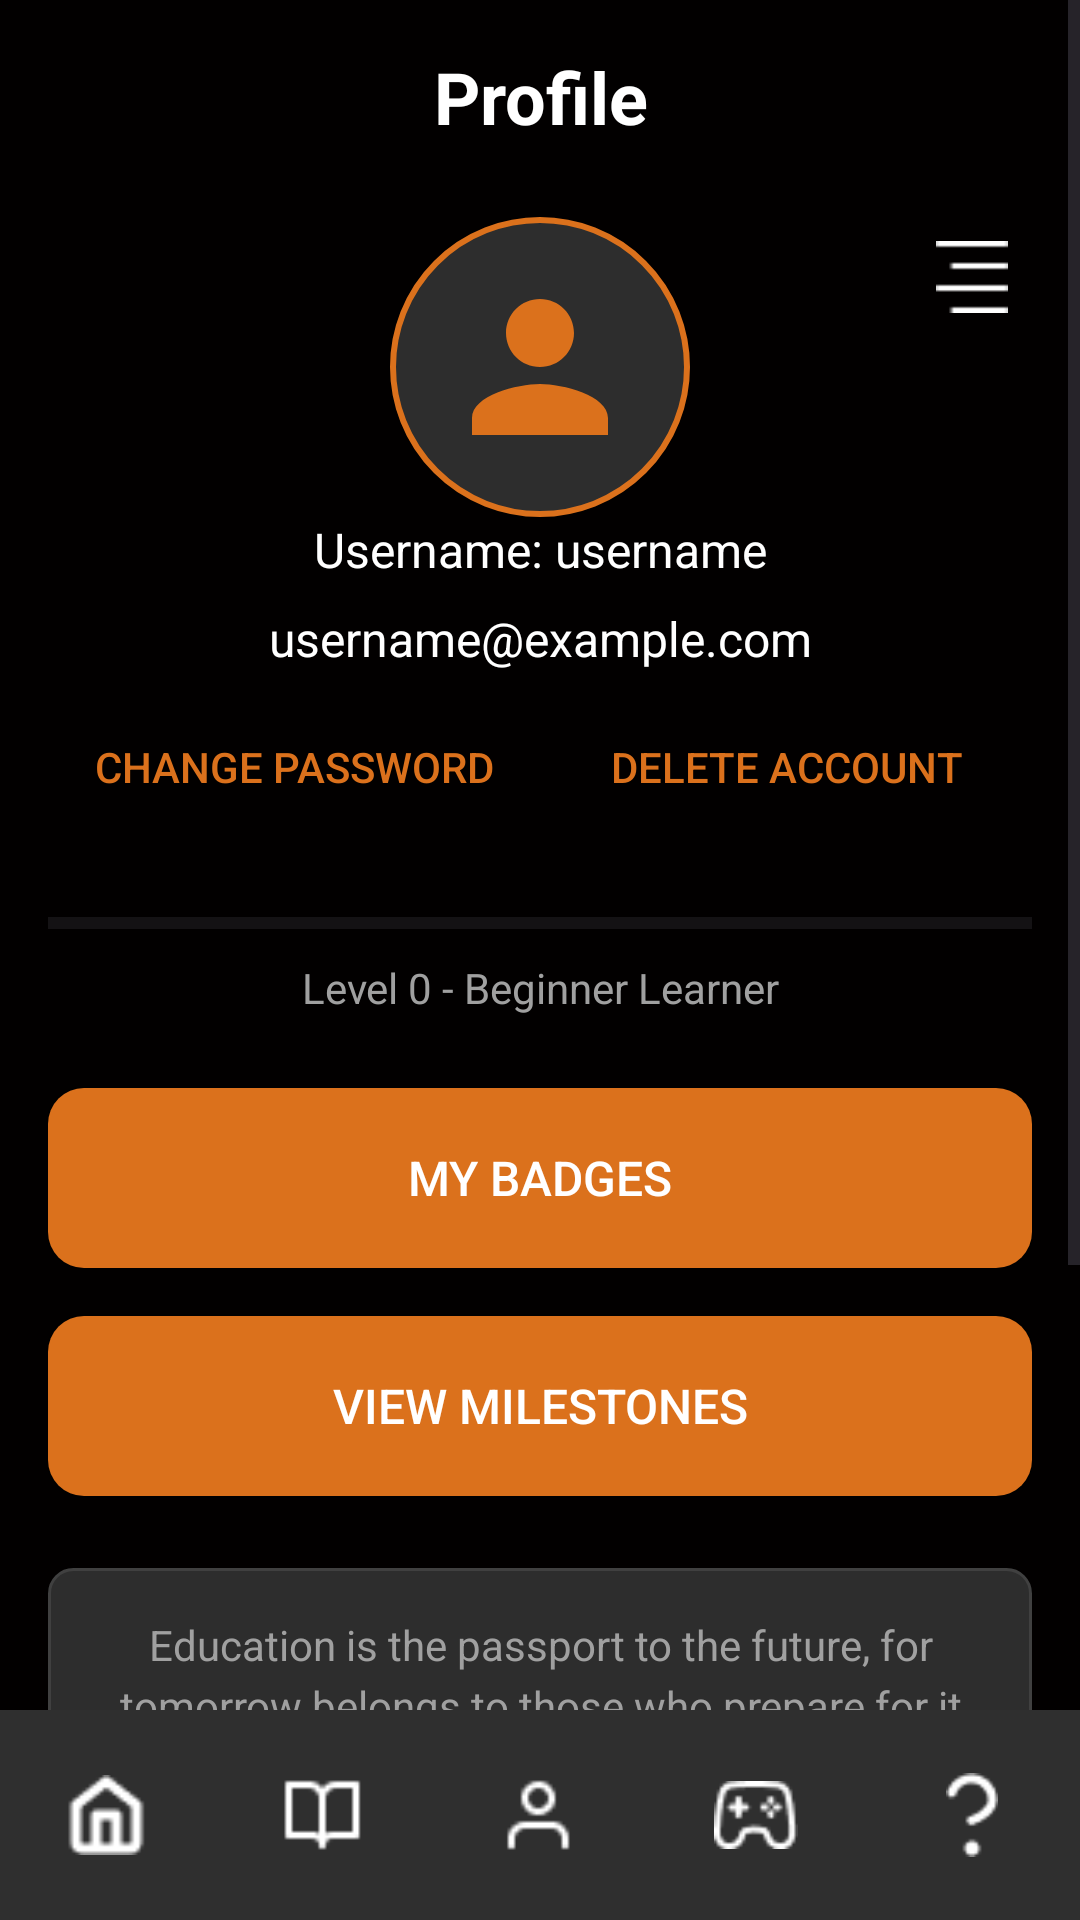

This screen was rendered from an Android layout file. Write that file and the resources it references.
<!-- AndroidManifest.xml: application theme Theme.Cognify -->
<!-- res/layout/activity_profile.xml -->
<androidx.drawerlayout.widget.DrawerLayout xmlns:android="http://schemas.android.com/apk/res/android"
    xmlns:app="http://schemas.android.com/apk/res-auto"
    xmlns:tools="http://schemas.android.com/tools"
    android:id="@+id/drawer_layout"
    android:layout_width="match_parent"
    android:layout_height="match_parent"
    android:fitsSystemWindows="true"
    android:background="@color/background_dark"
    tools:context=".ProfileActivity">

<RelativeLayout
    android:layout_width="match_parent"
    android:layout_height="match_parent"
    android:background="#000000" >

    <ScrollView
        android:layout_width="match_parent"
        android:layout_height="match_parent"
        android:layout_above="@+id/bottom_navigation"
        android:background="@color/background_dark">

        <LinearLayout
            android:layout_width="match_parent"
            android:layout_height="wrap_content"
            android:orientation="vertical"
            android:padding="16dp">
            
            <TextView
                android:id="@+id/profileText"
                android:layout_width="match_parent"
                android:layout_height="wrap_content"
                android:text="Profile"
                android:textSize="24sp"
                android:textColor="@color/text_primary"
                android:textStyle="bold"
                android:gravity="center"
                android:layout_marginBottom="24dp"/>
            

            <RelativeLayout
                android:layout_width="match_parent"
                android:layout_height="wrap_content">

                <ImageView
                    android:id="@+id/ivUserAvatar"
                    android:layout_width="100dp"
                    android:layout_height="100dp"
                    android:layout_centerHorizontal="true"
                    android:background="@drawable/circle_background"
                    android:padding="16dp"
                    android:src="@drawable/ic_user_avatar" />

                <ImageView
                    android:id="@+id/ivMenu"
                    android:layout_width="40dp"
                    android:layout_height="40dp"
                    android:layout_alignParentEnd="true"
                    android:padding="8dp"
                    android:src="@drawable/ic_menu"
                    app:tint="@android:color/white" />

            </RelativeLayout>
            
            <TextView
                android:id="@+id/tv_username"
                android:layout_width="match_parent"
                android:layout_height="wrap_content"
                android:text="Username: username"
                android:textSize="16sp"
                android:textColor="@color/text_primary"
                android:gravity="center"
                android:layout_marginBottom="8dp"/>
            
            <TextView
                android:id="@+id/tv_user_email"
                android:layout_width="match_parent"
                android:layout_height="wrap_content"
                android:text="username@example.com"
                android:textSize="16sp"
                android:textColor="@color/text_primary"
                android:gravity="center"
                android:layout_marginBottom="8dp"/>
            
            <TextView
                android:id="@+id/tv_student_id"
                android:layout_width="match_parent"
                android:layout_height="wrap_content"
                android:text=""
                android:textSize="16sp"
                android:textColor="@color/text_primary"
                android:gravity="center"
                android:layout_marginBottom="16dp"
                android:visibility="gone"/>

            <LinearLayout
                android:layout_width="match_parent"
                android:layout_height="wrap_content"
                android:orientation="horizontal"
                android:gravity="center"
                android:layout_marginBottom="24dp"
                android:visibility="gone">
                <TextView
                    android:id="@+id/tv_password"
                    android:layout_width="0dp"
                    android:layout_height="wrap_content"
                    android:layout_weight="1"
                    android:text="testpass@123!"
                    android:textSize="14sp"
                    android:textColor="@color/text_secondary"
                    android:gravity="center"/>
                <ImageView
                    android:id="@+id/iv_password_visibility"
                    android:layout_width="24dp"
                    android:layout_height="24dp"
                    android:src="@drawable/ic_visibility"
                    android:layout_marginStart="8dp"/>
            </LinearLayout>
            
            
            <LinearLayout
                android:layout_width="match_parent"
                android:layout_height="wrap_content"
                android:orientation="horizontal"
                android:gravity="center"
                android:layout_marginBottom="24dp"
                android:weightSum="2">
                <Button
                    android:id="@+id/btn_change_password"
                    android:layout_width="0dp"
                    android:layout_height="wrap_content"
                    android:layout_weight="1"
                    android:background="@android:color/transparent"
                    android:text="Change Password"
                    android:textColor="@color/accent_orange"
                    android:textSize="14sp"/>
                <Button
                    android:id="@+id/btn_delete_account"
                    android:layout_width="0dp"
                    android:layout_height="wrap_content"
                    android:layout_weight="1"
                    android:background="@android:color/transparent"
                    android:text="Delete Account"
                    android:textColor="@color/accent_orange"
                    android:textSize="14sp"/>
            </LinearLayout>
            
            <ProgressBar
                android:id="@+id/progress_milestone"
                style="?android:attr/progressBarStyleHorizontal"
                android:layout_width="match_parent"
                android:layout_height="8dp"
                android:progress="0"
                android:progressTint="@color/accent_orange"
                android:layout_marginBottom="8dp"/>
            <TextView
                android:id="@+id/tv_milestone_level"
                android:layout_width="match_parent"
                android:layout_height="wrap_content"
                android:text="Level 0 - Beginner Learner"
                android:textSize="14sp"
                android:textColor="@color/text_secondary"
                android:gravity="center"
                android:layout_marginBottom="24dp"/>
            
            <androidx.appcompat.widget.AppCompatButton
                android:id="@+id/btn_my_badges"
                android:layout_width="match_parent"
                android:layout_height="60dp"
                android:text="My Badges"
                android:textSize="16sp"
                android:textColor="@color/text_primary"
                android:background="@drawable/button_primary"
                android:layout_marginBottom="16dp"/>
            <androidx.appcompat.widget.AppCompatButton
                android:id="@+id/btn_milestones"
                android:layout_width="match_parent"
                android:layout_height="60dp"
                android:layout_marginBottom="24dp"
                android:background="@drawable/button_primary"
                android:text="View Milestones"
                android:textColor="@color/text_primary"
                android:textSize="16sp"/>
            
            <TextView
                android:layout_width="match_parent"
                android:layout_height="wrap_content"
                android:text="@string/motivational_quote"
                android:textSize="14sp"
                android:textColor="@color/text_secondary"
                android:gravity="center"
                android:fontStyle="italic"
                android:lineSpacingExtra="4dp"
                android:background="@drawable/quote_background"
                android:padding="16dp"
                android:layout_marginBottom="24dp"/>
            
            <LinearLayout
                android:layout_width="match_parent"
                android:layout_height="wrap_content"
                android:orientation="horizontal"
                android:layout_marginBottom="16dp">
                <androidx.appcompat.widget.AppCompatButton
                    android:id="@+id/btnAddViewNotes"
                    android:layout_width="0dp"
                    android:layout_height="50dp"
                    android:layout_weight="1"
                    android:text="View And Upload Notes"
                    android:textSize="14sp"
                    android:textColor="@color/text_primary"
                    android:background="@drawable/button_secondary"
                    android:layout_marginStart="8dp"/>
            </LinearLayout>
            <LinearLayout
                android:layout_width="match_parent"
                android:layout_height="wrap_content"
                android:orientation="horizontal">
                <androidx.appcompat.widget.AppCompatButton
                    android:id="@+id/btnBackToHomeage"
                    android:layout_width="match_parent"
                    android:layout_height="50dp"
                    android:layout_weight="1"
                    android:text="Back To Homepage"
                    android:textSize="14sp"
                    android:textColor="@color/text_primary"
                    android:background="@drawable/button_secondary"
                    android:layout_marginStart="8dp"/>

                <androidx.appcompat.widget.AppCompatButton
                    android:id="@+id/btnLogOut"
                    android:layout_width="match_parent"
                    android:layout_height="50dp"
                    android:layout_weight="1"
                    android:text="Log Out"
                    android:textSize="14sp"
                    android:textColor="@color/text_primary"
                    android:background="@drawable/db_check_button"
                    android:layout_marginStart="8dp"/>
            </LinearLayout>
        </LinearLayout>
    </ScrollView>
    <com.google.android.material.bottomnavigation.BottomNavigationView
        android:id="@+id/bottom_navigation"
        android:layout_width="match_parent"
        android:layout_height="70dp"
        android:layout_alignParentBottom="true"
        android:background="@color/nav_bar_background"
        app:itemIconSize="28dp"
        app:itemActiveIndicatorStyle="@null"
        app:itemIconTint="@color/white"
        app:labelVisibilityMode="unlabeled"
        app:menu="@menu/bottom_nav_menu"/>
</RelativeLayout>

    <com.google.android.material.navigation.NavigationView
        android:id="@+id/navigationView"
        android:layout_width="wrap_content"
        android:layout_height="match_parent"
        android:layout_gravity="start"
        app:headerLayout="@layout/main_header"
        app:menu="@menu/main_menu"/>

</androidx.drawerlayout.widget.DrawerLayout>
<!-- resources referenced by this layout -->
<resources>
  <color name="accent_orange">#DB711C</color>
  <color name="background_dark">#020000</color>
  <color name="nav_bar_background">#2F2F2F</color>
  <color name="text_primary">#FFFFFF</color>
  <color name="text_secondary">#A0A0A0</color>
  <color name="white">#FFFFFF</color>
  <!-- drawable button_primary (drawable) -->
  <?xml version="1.0" encoding="utf-8"?>
  
  <shape xmlns:android="http://schemas.android.com/apk/res/android"
      android:shape="rectangle">
      <solid android:color="@color/accent_orange" />
      <corners android:radius="12dp" />
  </shape>
  <!-- drawable circle_background (drawable) -->
  <?xml version="1.0" encoding="utf-8"?>
  
  <shape xmlns:android="http://schemas.android.com/apk/res/android"
      android:shape="oval">
      <solid android:color="@color/background_secondary" />
      <stroke
          android:width="2dp"
          android:color="@color/accent_orange" />
  </shape>
  <!-- drawable db_check_button (drawable) -->
  <?xml version="1.0" encoding="utf-8"?>
  
  <shape xmlns:android="http://schemas.android.com/apk/res/android"
      android:shape="rectangle">
      <solid android:color="@color/check_button_colour" />
      <corners android:radius="16dp" /> 
      <stroke
          android:width="2sp"
          android:color="@color/white"/>
  </shape>
  <!-- drawable ic_menu: png bitmap (drawable, 161 bytes) -->
  <!-- drawable ic_user_avatar (drawable) -->
  <?xml version="1.0" encoding="utf-8"?>
  
  <vector xmlns:android="http://schemas.android.com/apk/res/android"
      android:width="24dp"
      android:height="24dp"
      android:viewportWidth="24"
      android:viewportHeight="24">
      <path
          android:fillColor="@color/accent_orange"
          android:pathData="M12,12c2.21,0 4,-1.79 4,-4s-1.79,-4 -4,-4 -4,1.79 -4,4 1.79,4 4,4zM12,14c-2.67,0 -8,1.34 -8,4v2h16v-2c0,-2.66 -5.33,-4 -8,-4z"/>
  </vector>
  <!-- drawable ic_visibility (drawable) -->
  <?xml version="1.0" encoding="utf-8"?>
  
  <vector xmlns:android="http://schemas.android.com/apk/res/android"
      android:width="24dp"
      android:height="24dp"
      android:viewportWidth="24"
      android:viewportHeight="24">
      <path
          android:fillColor="@color/text_secondary"
          android:pathData="M12,4.5C7,4.5 2.73,7.61 1,12c1.73,4.39 6,7.5 11,7.5s9.27,-3.11 11,-7.5c-1.73,-4.39 -6,-7.5 -11,-7.5zM12,17c-2.76,0 -5,-2.24 -5,-5s2.24,-5 5,-5 5,2.24 5,5 -2.24,5 -5,5zM12,9c-1.66,0 -3,1.34 -3,3s1.34,3 3,3 3,-1.34 3,-3 -1.34,-3 -3,-3z"/>
  </vector>
  <!-- drawable quote_background (drawable) -->
  <?xml version="1.0" encoding="utf-8"?>
  
  <shape xmlns:android="http://schemas.android.com/apk/res/android"
      android:shape="rectangle">
      <solid android:color="@color/background_secondary" />
      <corners android:radius="8dp" />
      <stroke
          android:width="1dp"
          android:color="@color/border_color" />
  </shape>
  <string name="motivational_quote">"Education is the passport to the future, for tomorrow belongs to those who prepare for it today." - Malcolm X</string>
  <style name="Theme.Cognify" parent="Base.Theme.Cognify" />
  <color name="background_secondary">#2D2D2D</color>
  <color name="check_button_colour">#ad1111</color>
  <color name="border_color">#404040</color>
  <style name="Base.Theme.Cognify" parent="Theme.Material3.DayNight.NoActionBar">
          <item name="android:statusBarColor">@android:color/black</item>
          <item name="android:windowLightStatusBar">false</item>
      </style>
</resources>
